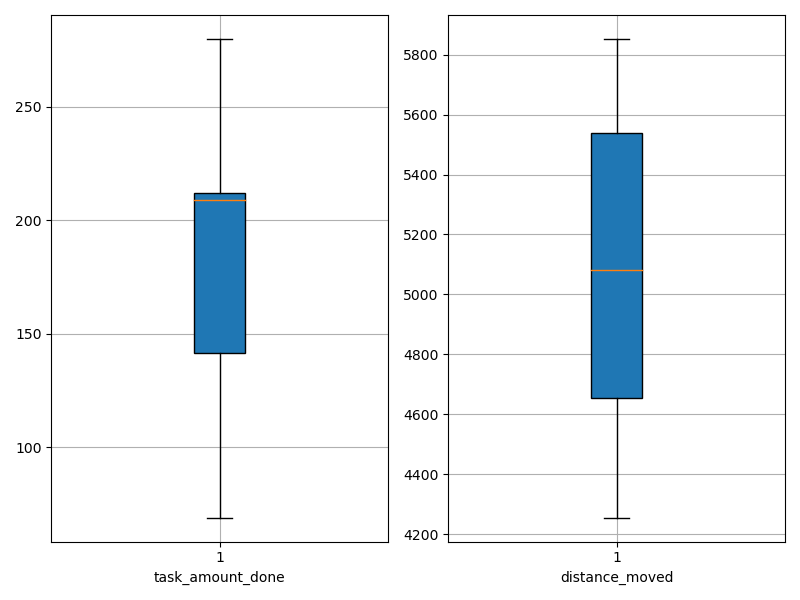

The data file committed next to this chart (first rows):
agent_id, task_amount_done, distance_moved
0, 280.0, 4332
1, 210.0, 4260
2, 212.0, 4662
3, 209.0, 5499
4, 209.0, 4563
5, 209.0, 5008
6, 142.0, 5852
7, 69.0, 5788
8, 70.0, 5784
9, 141.0, 5330
10, 141.0, 5726
11, 280.0, 4997
12, 140.0, 5658
13, 212.0, 5350
14, 209.0, 4706
15, 211.0, 4634
16, 210.0, 5452
17, 278.0, 4678
18, 279.0, 4255
19, 209.0, 5155
